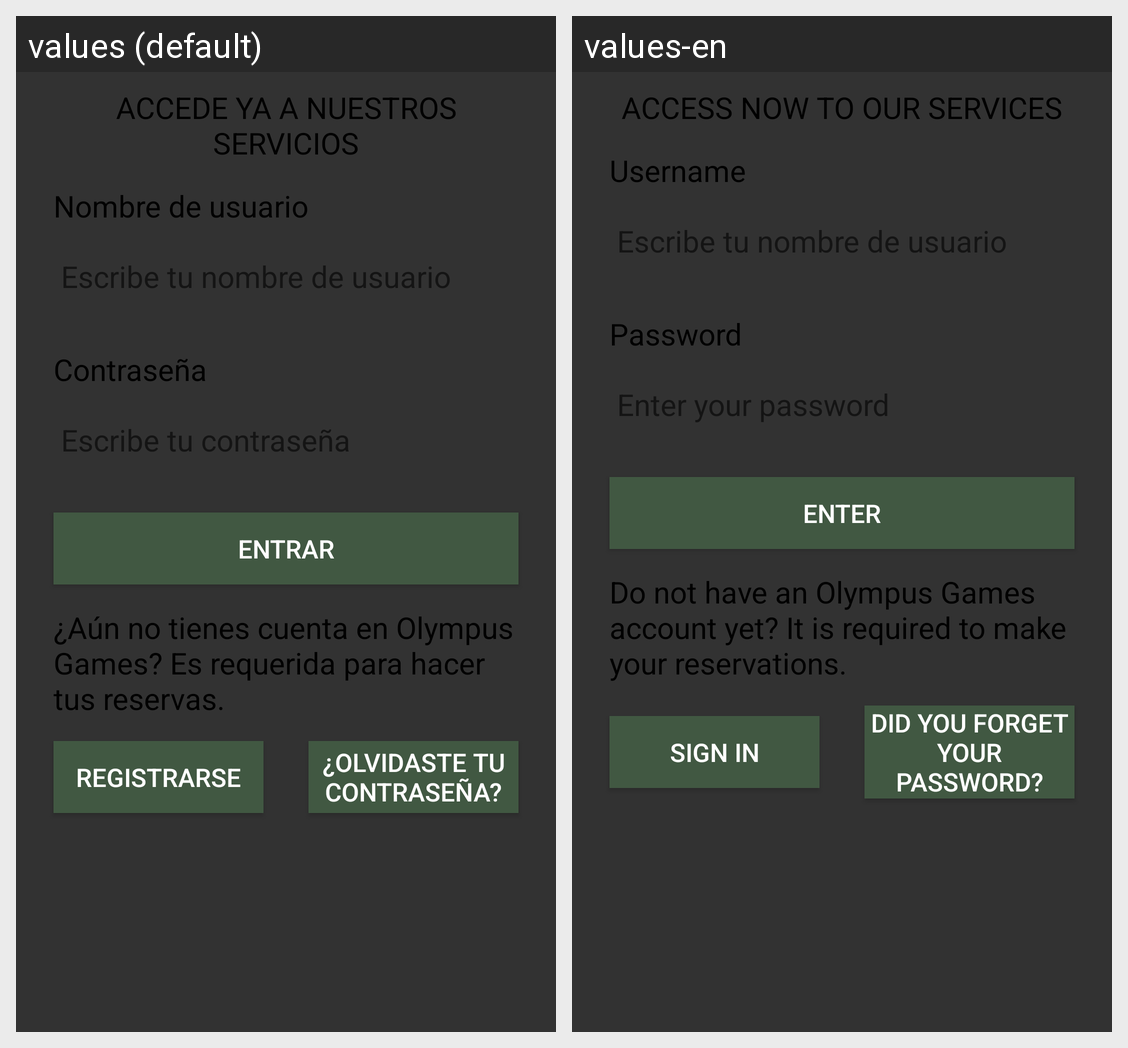

The same Android screen rendered under two of its app's locales, left to right. List the strings drawn on it with the default value and each locale's translation.
Android screen res/layout/content_login.xml rendered under 2 locales, left to right: values (default), values-en. Device: Nexus 5 (rendered at 1080×1920; each locale shown at half size, 540×960, under a caption strip naming it); theme AppTheme.
Strings drawn on this screen, with the default value and each locale's value (text and hints the layout hard-codes, and strings that could not be matched under every locale, appear in the picture but are not listed):

login_title
  values: ACCEDE YA A NUESTROS SERVICIOS
  values-en: ACCESS NOW TO OUR SERVICES

login_user
  values: Nombre de usuario
  values-en: Username

login_pass
  values: Contraseña
  values-en: Password

login_boton_enviar
  values: ENTRAR
  values-en: ENTER

login_consejo
  values: ¿Aún no tienes cuenta en Olympus Games? Es requerida para hacer tus reservas.
  values-en: Do not have an Olympus Games account yet? It is required to make your reservations.

login_boton_registrar
  values: REGISTRARSE
  values-en: Sign in

login_boton_olvido
  values: ¿OLVIDASTE TU CONTRASEÑA?
  values-en: DID YOU FORGET YOUR PASSWORD?
